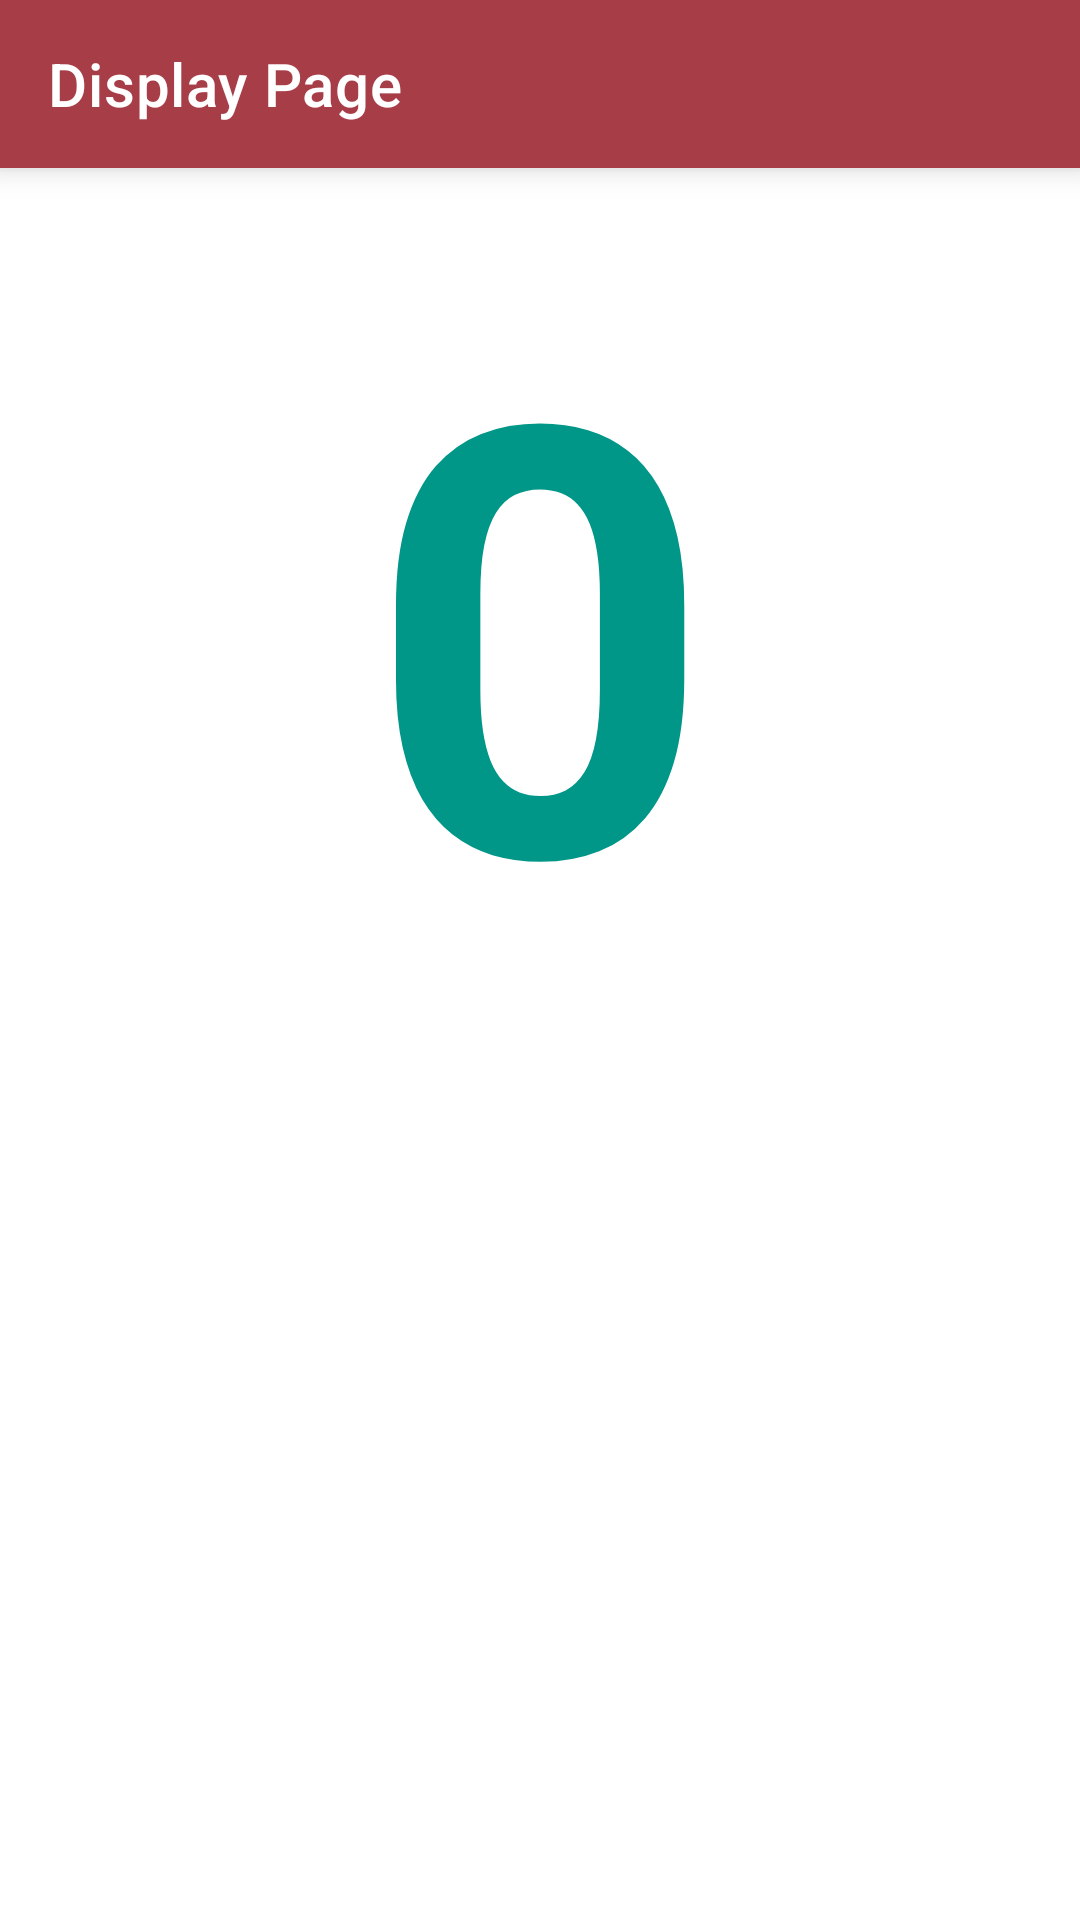

Android layout source for this screen:
<!-- AndroidManifest.xml: application theme Theme.SimpleApplication.CustomToolbar -->
<!-- res/layout/activity_display_page.xml -->
<?xml version="1.0" encoding="utf-8"?>
<LinearLayout xmlns:android="http://schemas.android.com/apk/res/android"
    xmlns:app="http://schemas.android.com/apk/res-auto"
    xmlns:tools="http://schemas.android.com/tools"
    android:layout_width="match_parent"
    android:layout_height="match_parent"
    android:orientation="vertical"
    tools:context=".DisplayPageActivity">

    <androidx.appcompat.widget.Toolbar
        android:id="@+id/toolbar"
        style="@style/Theme.SimpleApplication.CustomToolbar"
        android:layout_width="match_parent"
        android:layout_height="wrap_content"
        android:background="@color/custom_color_2"
        android:elevation="6dp"
        android:minHeight="?attr/actionBarSize"
        app:title="Display Page"
        app:titleTextColor="@color/white" />

    <TextView
        android:id="@+id/txtDisplay"
        android:layout_width="match_parent"
        android:layout_height="wrap_content"
        android:layout_marginTop="18dp"
        android:text="0"
        android:textAlignment="center"
        android:textAllCaps="true"
        android:textColor="#009688"
        android:textSize="200sp"
        android:textStyle="bold" />
</LinearLayout>
<!-- resources referenced by this layout -->
<resources>
  <color name="custom_color_2">#a73d47</color>
  <color name="white">#FFFFFFFF</color>
  <style name="Theme.SimpleApplication.CustomToolbar" parent="Theme.MaterialComponents.DayNight.NoActionBar">
          
          <item name="colorPrimary">@color/custom_color_2</item>
          <item name="colorPrimaryVariant">@color/custom_color_3</item>
          <item name="colorOnPrimary">@color/white</item>
          
          <item name="colorSecondary">@color/custom_color_3</item>
          <item name="colorSecondaryVariant">@color/custom_color_4</item>
          <item name="colorOnSecondary">@color/black</item>
          
          <item name="android:statusBarColor">?attr/colorPrimaryVariant</item>
          
          <item name="colorControlNormal">@color/white</item>
          <item name="android:actionMenuTextColor">@color/white</item>
      </style>
  <color name="custom_color_3">#ff4646</color>
  <color name="custom_color_4">#6c5604</color>
  <color name="black">#FF000000</color>
</resources>
